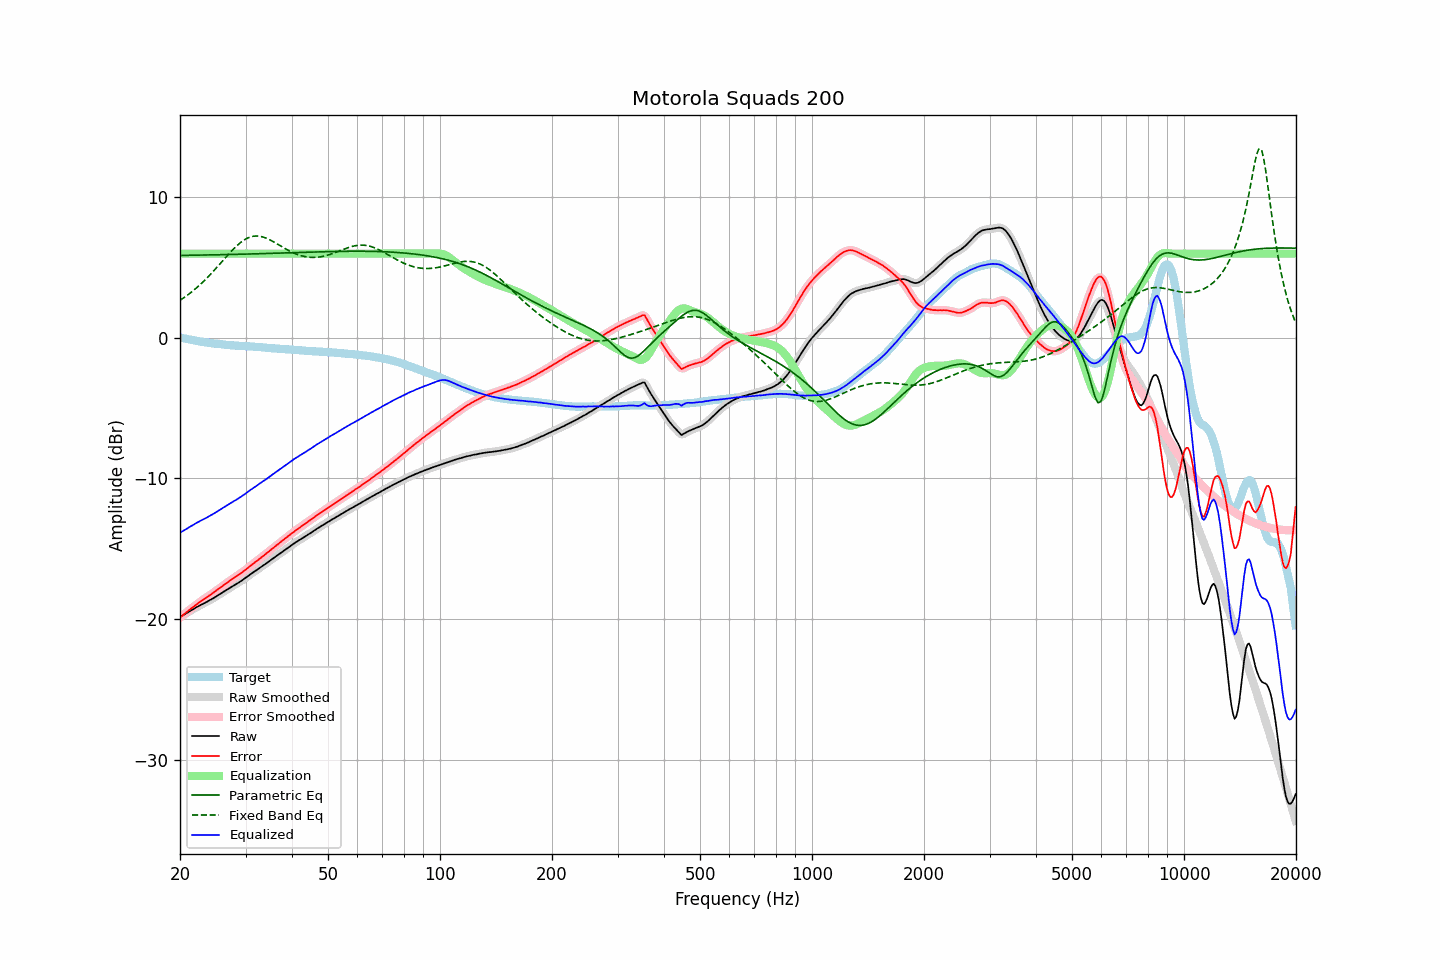

The table this chart was drawn from, first rows:
frequency, raw, error, smoothed, error_smoothed, equalization, parametric_eq, fixed_band_eq, equalized_raw, equalized_smoothed, target
20.00, -19.86, -19.89, -19.86, -19.89, 6.00, 5.87, 2.68, -13.86, -13.86, 0.03
20.20, -19.79, -19.80, -19.79, -19.80, 6.00, 5.87, 2.75, -13.79, -13.79, 0.01
20.40, -19.73, -19.71, -19.73, -19.71, 6.00, 5.88, 2.83, -13.73, -13.73, -0.02
20.61, -19.66, -19.62, -19.66, -19.62, 6.00, 5.88, 2.91, -13.66, -13.66, -0.04
20.81, -19.59, -19.53, -19.59, -19.53, 6.00, 5.88, 2.99, -13.59, -13.59, -0.06
21.02, -19.52, -19.43, -19.52, -19.43, 6.00, 5.88, 3.08, -13.52, -13.52, -0.09
21.23, -19.45, -19.34, -19.45, -19.34, 6.00, 5.88, 3.16, -13.45, -13.45, -0.11
21.44, -19.38, -19.25, -19.38, -19.25, 6.00, 5.89, 3.25, -13.38, -13.38, -0.13
21.66, -19.32, -19.17, -19.32, -19.16, 6.00, 5.89, 3.35, -13.32, -13.32, -0.15
21.87, -19.25, -19.08, -19.25, -19.08, 6.00, 5.89, 3.44, -13.25, -13.25, -0.17
22.09, -19.18, -18.99, -19.18, -18.99, 6.00, 5.89, 3.54, -13.18, -13.18, -0.19
22.31, -19.12, -18.91, -19.12, -18.90, 6.00, 5.89, 3.64, -13.12, -13.12, -0.21
22.54, -19.06, -18.82, -19.06, -18.82, 6.00, 5.89, 3.74, -13.06, -13.06, -0.24
22.76, -18.99, -18.73, -19.00, -18.73, 6.00, 5.90, 3.85, -12.99, -13.00, -0.26
22.99, -18.94, -18.66, -18.94, -18.65, 6.00, 5.90, 3.95, -12.94, -12.94, -0.28
23.22, -18.88, -18.58, -18.88, -18.58, 6.00, 5.90, 4.07, -12.88, -12.88, -0.30
23.45, -18.82, -18.50, -18.82, -18.50, 6.00, 5.90, 4.18, -12.82, -12.82, -0.32
23.69, -18.76, -18.43, -18.76, -18.42, 6.00, 5.91, 4.29, -12.76, -12.76, -0.34
23.92, -18.69, -18.34, -18.69, -18.34, 6.00, 5.91, 4.41, -12.69, -12.69, -0.35
24.16, -18.63, -18.26, -18.63, -18.27, 6.00, 5.91, 4.53, -12.63, -12.63, -0.37
24.40, -18.57, -18.19, -18.57, -18.19, 6.00, 5.91, 4.65, -12.57, -12.57, -0.38
24.65, -18.50, -18.11, -18.50, -18.11, 6.00, 5.91, 4.78, -12.50, -12.50, -0.39
24.89, -18.43, -18.02, -18.43, -18.03, 6.00, 5.92, 4.90, -12.43, -12.43, -0.41
25.14, -18.36, -17.94, -18.36, -17.94, 6.00, 5.92, 5.03, -12.36, -12.36, -0.42
25.39, -18.29, -17.86, -18.29, -17.86, 6.00, 5.92, 5.16, -12.29, -12.29, -0.43
25.65, -18.22, -17.78, -18.22, -17.78, 6.00, 5.92, 5.29, -12.22, -12.22, -0.44
25.91, -18.14, -17.69, -18.14, -17.69, 6.00, 5.93, 5.42, -12.14, -12.14, -0.45
26.16, -18.07, -17.61, -18.07, -17.61, 6.00, 5.93, 5.55, -12.07, -12.07, -0.46
26.43, -18.00, -17.52, -18.00, -17.52, 6.00, 5.93, 5.68, -12.00, -12.00, -0.48
26.69, -17.93, -17.44, -17.93, -17.44, 6.00, 5.93, 5.80, -11.93, -11.93, -0.49
26.96, -17.86, -17.36, -17.86, -17.36, 6.00, 5.94, 5.93, -11.86, -11.86, -0.50
27.23, -17.79, -17.28, -17.79, -17.28, 6.00, 5.94, 6.06, -11.79, -11.79, -0.51
27.50, -17.72, -17.19, -17.72, -17.20, 6.00, 5.94, 6.18, -11.72, -11.72, -0.53
27.77, -17.65, -17.12, -17.65, -17.12, 6.00, 5.95, 6.30, -11.65, -11.65, -0.53
28.05, -17.58, -17.04, -17.58, -17.05, 6.00, 5.95, 6.41, -11.58, -11.58, -0.54
28.33, -17.52, -16.97, -17.51, -16.97, 6.00, 5.95, 6.52, -11.52, -11.51, -0.55
28.62, -17.44, -16.89, -17.44, -16.89, 6.00, 5.95, 6.63, -11.44, -11.44, -0.55
28.90, -17.37, -16.81, -17.37, -16.81, 6.00, 5.96, 6.73, -11.37, -11.37, -0.56
29.19, -17.30, -16.74, -17.30, -16.73, 6.00, 5.96, 6.82, -11.30, -11.30, -0.56
29.48, -17.22, -16.65, -17.22, -16.65, 6.00, 5.96, 6.90, -11.22, -11.22, -0.57
29.78, -17.14, -16.57, -17.14, -16.57, 6.00, 5.97, 6.98, -11.14, -11.14, -0.57
30.08, -17.06, -16.48, -17.06, -16.48, 6.00, 5.97, 7.05, -11.06, -11.06, -0.58
30.38, -16.98, -16.40, -16.98, -16.39, 6.00, 5.97, 7.11, -10.98, -10.98, -0.59
30.68, -16.89, -16.29, -16.89, -16.29, 6.00, 5.97, 7.15, -10.89, -10.89, -0.60
30.99, -16.80, -16.19, -16.81, -16.20, 6.00, 5.98, 7.20, -10.80, -10.81, -0.61
31.30, -16.73, -16.12, -16.72, -16.11, 6.00, 5.98, 7.22, -10.73, -10.72, -0.61
31.61, -16.64, -16.02, -16.65, -16.02, 6.00, 5.98, 7.25, -10.64, -10.65, -0.62
31.93, -16.57, -15.94, -16.57, -15.94, 6.00, 5.99, 7.25, -10.57, -10.57, -0.63
32.24, -16.49, -15.85, -16.49, -15.85, 6.00, 5.99, 7.26, -10.49, -10.49, -0.63
32.57, -16.41, -15.76, -16.41, -15.76, 6.00, 5.99, 7.25, -10.41, -10.41, -0.65
32.89, -16.33, -15.67, -16.33, -15.67, 6.00, 6.00, 7.23, -10.33, -10.33, -0.66
33.22, -16.25, -15.58, -16.25, -15.58, 6.00, 6.00, 7.20, -10.25, -10.25, -0.67
33.55, -16.17, -15.49, -16.17, -15.49, 6.00, 6.00, 7.17, -10.17, -10.17, -0.68
33.89, -16.10, -15.41, -16.09, -15.40, 6.00, 6.01, 7.13, -10.10, -10.09, -0.69
34.23, -16.01, -15.31, -16.01, -15.31, 6.00, 6.01, 7.09, -10.01, -10.01, -0.71
34.57, -15.93, -15.22, -15.93, -15.22, 6.00, 6.01, 7.03, -9.93, -9.93, -0.71
34.92, -15.85, -15.13, -15.85, -15.13, 6.00, 6.02, 6.98, -9.85, -9.85, -0.72
35.27, -15.76, -15.03, -15.77, -15.04, 6.00, 6.02, 6.92, -9.76, -9.77, -0.73
35.62, -15.68, -14.95, -15.68, -14.94, 6.00, 6.02, 6.85, -9.68, -9.68, -0.73
35.97, -15.60, -14.85, -15.60, -14.85, 6.00, 6.03, 6.79, -9.60, -9.60, -0.75
... 635 more rows
